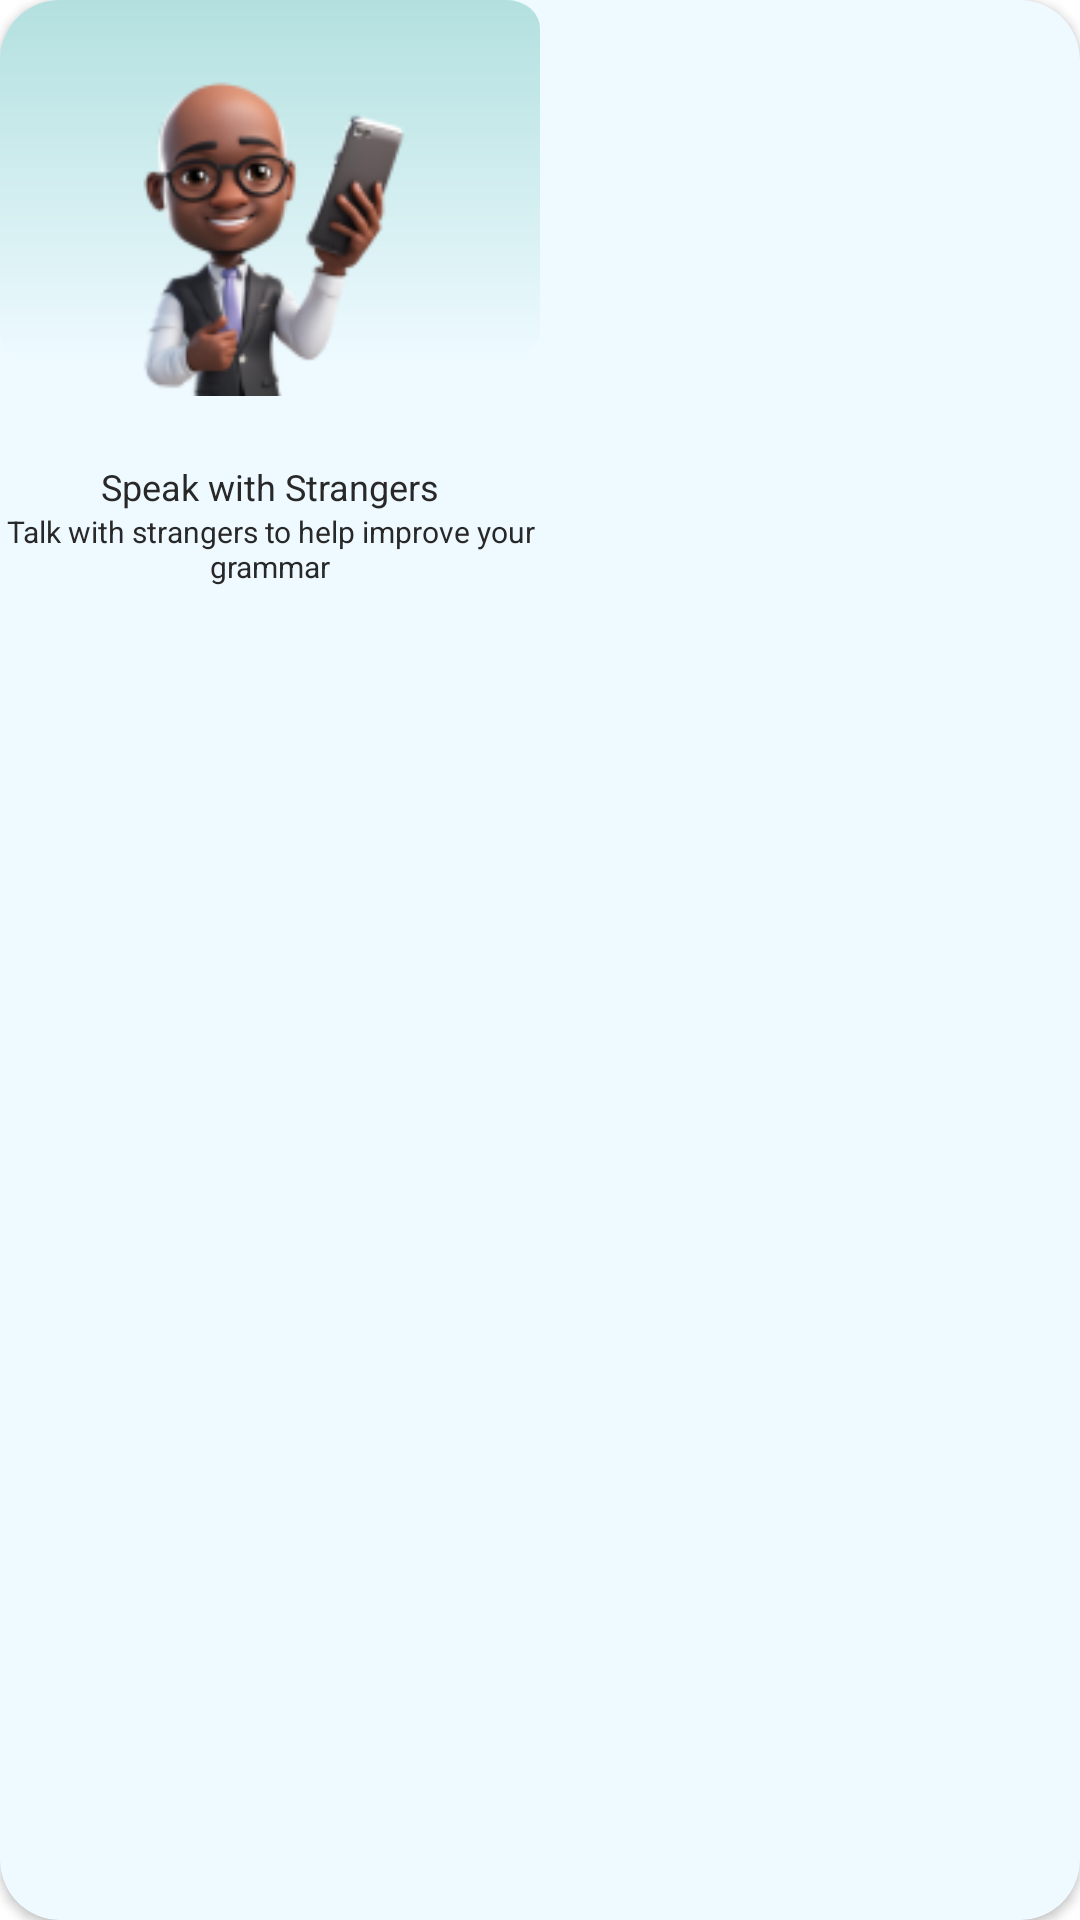

Write the Android layout XML for this screen, with the resource values it uses.
<!-- AndroidManifest.xml: application theme Theme.NaraSpeak -->
<!-- res/layout/card_feature.xml -->
<?xml version="1.0" encoding="utf-8"?>
<androidx.cardview.widget.CardView xmlns:android="http://schemas.android.com/apk/res/android"
    android:layout_width="wrap_content"
    android:layout_height="wrap_content"
    xmlns:app="http://schemas.android.com/apk/res-auto"
    android:layout_gravity="center"
    android:backgroundTint="@color/primary_1"
    app:cardCornerRadius="20dp">

    <androidx.constraintlayout.widget.ConstraintLayout
        android:layout_width="180dp"
        android:layout_height="wrap_content"
        android:layout_marginBottom="16dp">

        <ImageView
            android:id="@+id/card_feature"
            android:layout_width="180dp"
            android:layout_height="154dp"
            android:src="@drawable/background_menu_home"
            android:scaleType="fitStart"
            app:layout_constraintTop_toTopOf="parent"
            app:layout_constraintStart_toStartOf="parent"/>

        <ImageView
            android:id="@+id/feature_icon"
            android:layout_width="180dp"
            android:layout_height="110dp"
            android:src="@drawable/homepage_menu_2"
            app:layout_constraintTop_toTopOf="@id/card_feature"
            app:layout_constraintBottom_toBottomOf="@id/card_feature"
            app:layout_constraintStart_toStartOf="@id/card_feature"
            app:layout_constraintEnd_toEndOf="@id/card_feature"/>

        <TextView
            android:id="@+id/feature_title"
            android:layout_width="180dp"
            android:layout_height="wrap_content"
            android:text="Speak with Strangers"
            android:textAlignment="center"
            style="@style/TextStyle.Body.Bold"
            app:layout_constraintStart_toStartOf="parent"
            app:layout_constraintTop_toBottomOf="@id/card_feature"/>

        <TextView
            android:id="@+id/feature_desc"
            android:layout_width="180dp"
            android:layout_height="wrap_content"
            android:gravity="center"
            android:text="Talk with strangers to help improve your grammar"
            style="@style/TextStyle.Caption"
            app:layout_constraintTop_toBottomOf="@id/feature_title"
            app:layout_constraintStart_toStartOf="parent"/>
    </androidx.constraintlayout.widget.ConstraintLayout>

</androidx.cardview.widget.CardView>
<!-- resources referenced by this layout -->
<resources>
  <color name="primary_1">#EEFAFF</color>
  <!-- drawable background_menu_home (drawable) -->
  <vector xmlns:android="http://schemas.android.com/apk/res/android"
      xmlns:aapt="http://schemas.android.com/aapt"
      android:width="379dp"
      android:height="252dp"
      android:viewportWidth="328"
      android:viewportHeight="252">
    <path
        android:pathData="M20,0L308,0A20,20 0,0 1,328 20L328,232A20,20 0,0 1,308 252L20,252A20,20 0,0 1,0 232L0,20A20,20 0,0 1,20 0z">
      <aapt:attr name="android:fillColor">
        <gradient 
            android:startX="164"
            android:startY="0"
            android:endX="164"
            android:endY="252"
            android:type="linear">
          <item android:offset="0" android:color="#FFB3E0DF"/>
          <item android:offset="1" android:color="#FFEEFAFF"/>
        </gradient>
      </aapt:attr>
    </path>
  </vector>
  <!-- drawable homepage_menu_2: png bitmap (drawable, 17764 bytes) -->
  <style name="TextStyle.Body.Bold">
          <item name="android:textSize">12sp</item>
          <item name="fontFamily">@font/poppins_bold</item>
      </style>
  <style name="TextStyle.Caption">
          <item name="android:textSize">10sp</item>
          <item name="fontFamily">@font/poppins</item>
      </style>
  <style name="Theme.NaraSpeak" parent="Base.Theme.NaraSpeak" />
  <style name="Base.Theme.NaraSpeak" parent="Theme.MaterialComponents.DayNight.NoActionBar">
          
          
          <item name="android:windowTranslucentStatus">true</item>
          <item name="android:navigationBarColor">@color/secondary_3</item>
          <item name="android:textColor">@color/accent_black</item>
  
      </style>
  <color name="secondary_3">#81CDCA</color>
  <color name="accent_black">#282828</color>
</resources>
